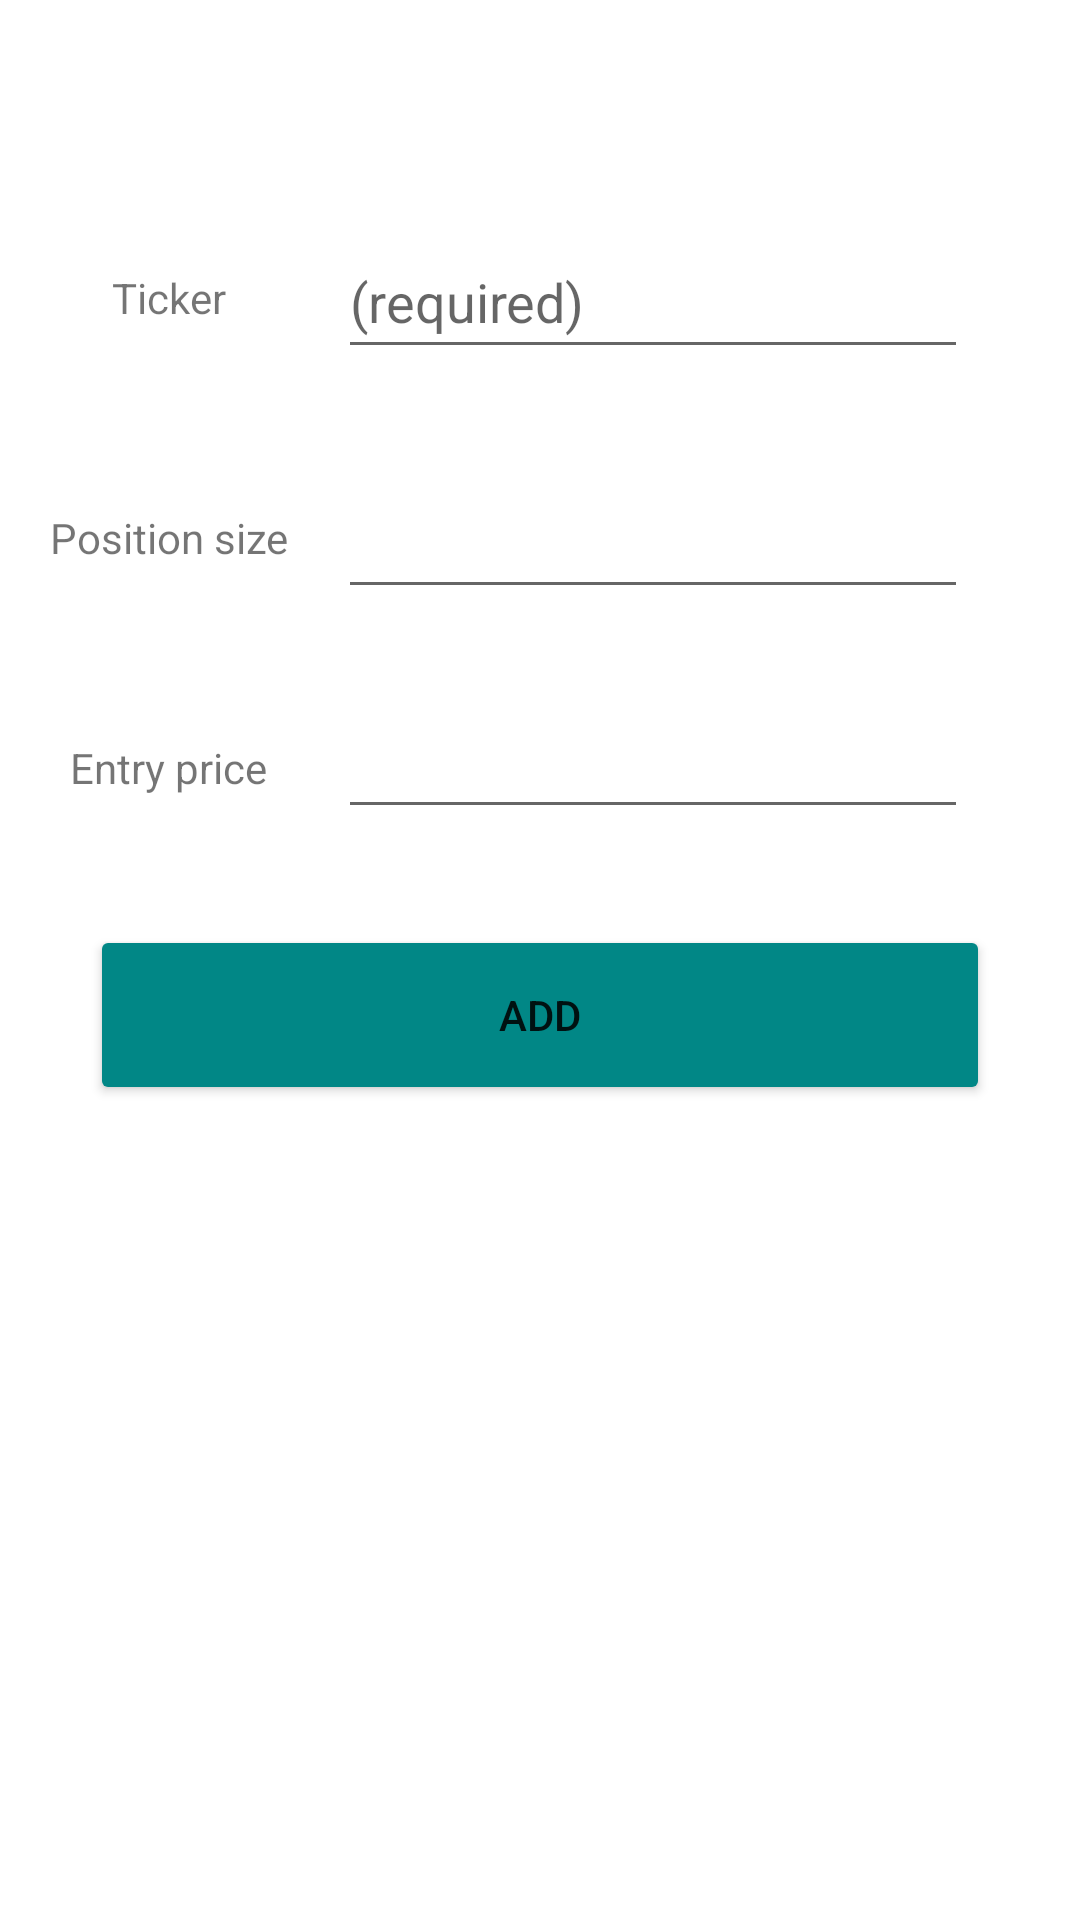

Android layout source for this screen:
<!-- AndroidManifest.xml: application theme Theme.FTXPriceNotification -->
<!-- res/layout/activity_add_ticker.xml -->
<?xml version="1.0" encoding="utf-8"?>
<androidx.constraintlayout.widget.ConstraintLayout xmlns:android="http://schemas.android.com/apk/res/android"
    xmlns:app="http://schemas.android.com/apk/res-auto"
    xmlns:tools="http://schemas.android.com/tools"
    android:layout_width="match_parent"
    android:layout_height="match_parent"
    tools:context=".AddTickerActivity">

    <TextView
        android:id="@+id/creationTitleTextView"
        android:layout_width="wrap_content"
        android:layout_height="wrap_content"
        android:layout_marginTop="16dp"
        android:text="@string/creationTitle"
        android:textColor="@color/white"
        android:textSize="20sp"
        app:layout_constraintEnd_toEndOf="parent"
        app:layout_constraintHorizontal_bias="0.5"
        app:layout_constraintStart_toStartOf="parent"
        app:layout_constraintTop_toTopOf="parent" />

    <TextView
        android:id="@+id/tickerTextView"
        android:layout_width="wrap_content"
        android:layout_height="wrap_content"
        android:text="@string/ticker"
        app:layout_constraintBottom_toBottomOf="@+id/tickerTextBox"
        app:layout_constraintEnd_toStartOf="@+id/tickerTextBox"
        app:layout_constraintHorizontal_bias="0.5"
        app:layout_constraintStart_toStartOf="parent"
        app:layout_constraintTop_toTopOf="@+id/tickerTextBox" />

    <EditText
        android:id="@+id/tickerTextBox"
        android:layout_width="wrap_content"
        android:layout_height="wrap_content"
        android:layout_marginTop="32dp"
        android:ems="10"
        android:hint="@string/required"
        android:inputType="none|textCapCharacters"
        android:minHeight="48dp"
        app:layout_constraintEnd_toEndOf="parent"
        app:layout_constraintHorizontal_bias="0.5"
        app:layout_constraintStart_toEndOf="@+id/tickerTextView"
        app:layout_constraintTop_toBottomOf="@+id/creationTitleTextView" />

    <TextView
        android:id="@+id/sizeTextView"
        android:layout_width="wrap_content"
        android:layout_height="wrap_content"
        android:text="@string/size"
        app:layout_constraintBottom_toBottomOf="@+id/sizeTextBox"
        app:layout_constraintEnd_toEndOf="@+id/tickerTextView"
        app:layout_constraintStart_toStartOf="@+id/tickerTextView"
        app:layout_constraintTop_toTopOf="@+id/sizeTextBox" />

    <EditText
        android:id="@+id/sizeTextBox"
        android:layout_width="wrap_content"
        android:layout_height="wrap_content"
        android:layout_marginTop="32dp"
        android:ems="10"
        android:inputType="numberSigned|numberDecimal"
        android:minHeight="48dp"
        app:layout_constraintEnd_toEndOf="@+id/tickerTextBox"
        app:layout_constraintStart_toStartOf="@+id/tickerTextBox"
        app:layout_constraintTop_toBottomOf="@+id/tickerTextBox" />

    <TextView
        android:id="@+id/entryTextView"
        android:layout_width="wrap_content"
        android:layout_height="wrap_content"
        android:text="@string/entry"
        app:layout_constraintBottom_toBottomOf="@+id/entryTextBox"
        app:layout_constraintEnd_toEndOf="@+id/sizeTextView"
        app:layout_constraintStart_toStartOf="@+id/sizeTextView"
        app:layout_constraintTop_toTopOf="@+id/entryTextBox" />

    <EditText
        android:id="@+id/entryTextBox"
        android:layout_width="wrap_content"
        android:layout_height="wrap_content"
        android:layout_marginTop="32dp"
        android:ems="10"
        android:inputType="numberSigned|numberDecimal"
        app:layout_constraintEnd_toEndOf="@+id/sizeTextBox"
        app:layout_constraintStart_toStartOf="@+id/sizeTextBox"
        app:layout_constraintTop_toBottomOf="@+id/sizeTextBox" />

    <Button
        android:id="@+id/button"
        android:layout_width="wrap_content"
        android:layout_height="wrap_content"
        android:layout_marginTop="32dp"
        android:text="@string/add"
        android:backgroundTint="@color/project_accent"
        android:minWidth="300dp"
        android:minHeight="60dp"
        android:onClick="addTicker"
        app:layout_constraintEnd_toEndOf="parent"
        app:layout_constraintHorizontal_bias="0.5"
        app:layout_constraintStart_toStartOf="parent"
        app:layout_constraintTop_toBottomOf="@+id/entryTextBox" />

</androidx.constraintlayout.widget.ConstraintLayout>
<!-- resources referenced by this layout -->
<resources>
  <color name="project_accent">#FF018786</color>
  <color name="white">#FFFFFFFF</color>
  <string name="add">Add</string>
  <string name="creationTitle">Add New Ticker</string>
  <string name="entry">Entry price</string>
  <string name="required">(required)</string>
  <string name="size">Position size</string>
  <string name="ticker">Ticker</string>
  <style name="Theme.FTXPriceNotification" parent="Theme.MaterialComponents.DayNight.DarkActionBar">
          
          <item name="colorPrimary">@color/project_accent</item>
          <item name="colorPrimaryVariant">@color/project_accent</item>
          <item name="colorOnPrimary">@color/white</item>
          
          <item name="colorSecondary">@color/project_accent</item>
          <item name="colorSecondaryVariant">@color/project_accent</item>
          <item name="colorOnSecondary">@color/white</item>
          
          <item name="android:statusBarColor" tools:targetApi="l">?attr/colorPrimaryVariant</item>
          
      </style>
</resources>
